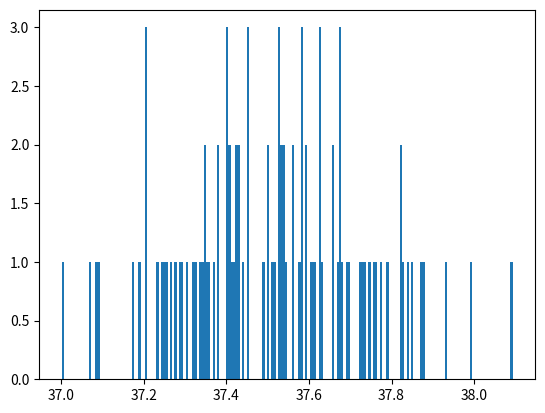

Source code (Python):
# Ejercicio 5.5: Gaussiana

# https://github.com/python-unsam/Programacion_en_Python_UNSAM/blob/master/Notas/05_Random_Plt_Dbg/01_Random.md#ejercicio-55-gaussiana

import random

n = 99
media = 37.5

# for i in range(n):
#     print(f"{random.normalvariate(media, 0.2):.2f}", end=", ")

termometro = [random.normalvariate(media, 0.2) for i in range(n)]

minimo = min(termometro)
maximo = max(termometro)
promedio = sum(termometro) / n
media = sorted(termometro)[int(len(termometro)/2)]

print(f"Minimo: {minimo} | Maximo: {maximo} | Promedio: {promedio} | Media: {media}")

from matplotlib import pyplot as plt

# plt.plot(termometro)
plt.hist(termometro, bins = 200)
plt.show()

# termometro = [random.gauss(media, 0.2) for i in range(n)]
# 
# plt.plot(termometro)
# plt.show()

# plt.hist(termometro)
# plt.show()